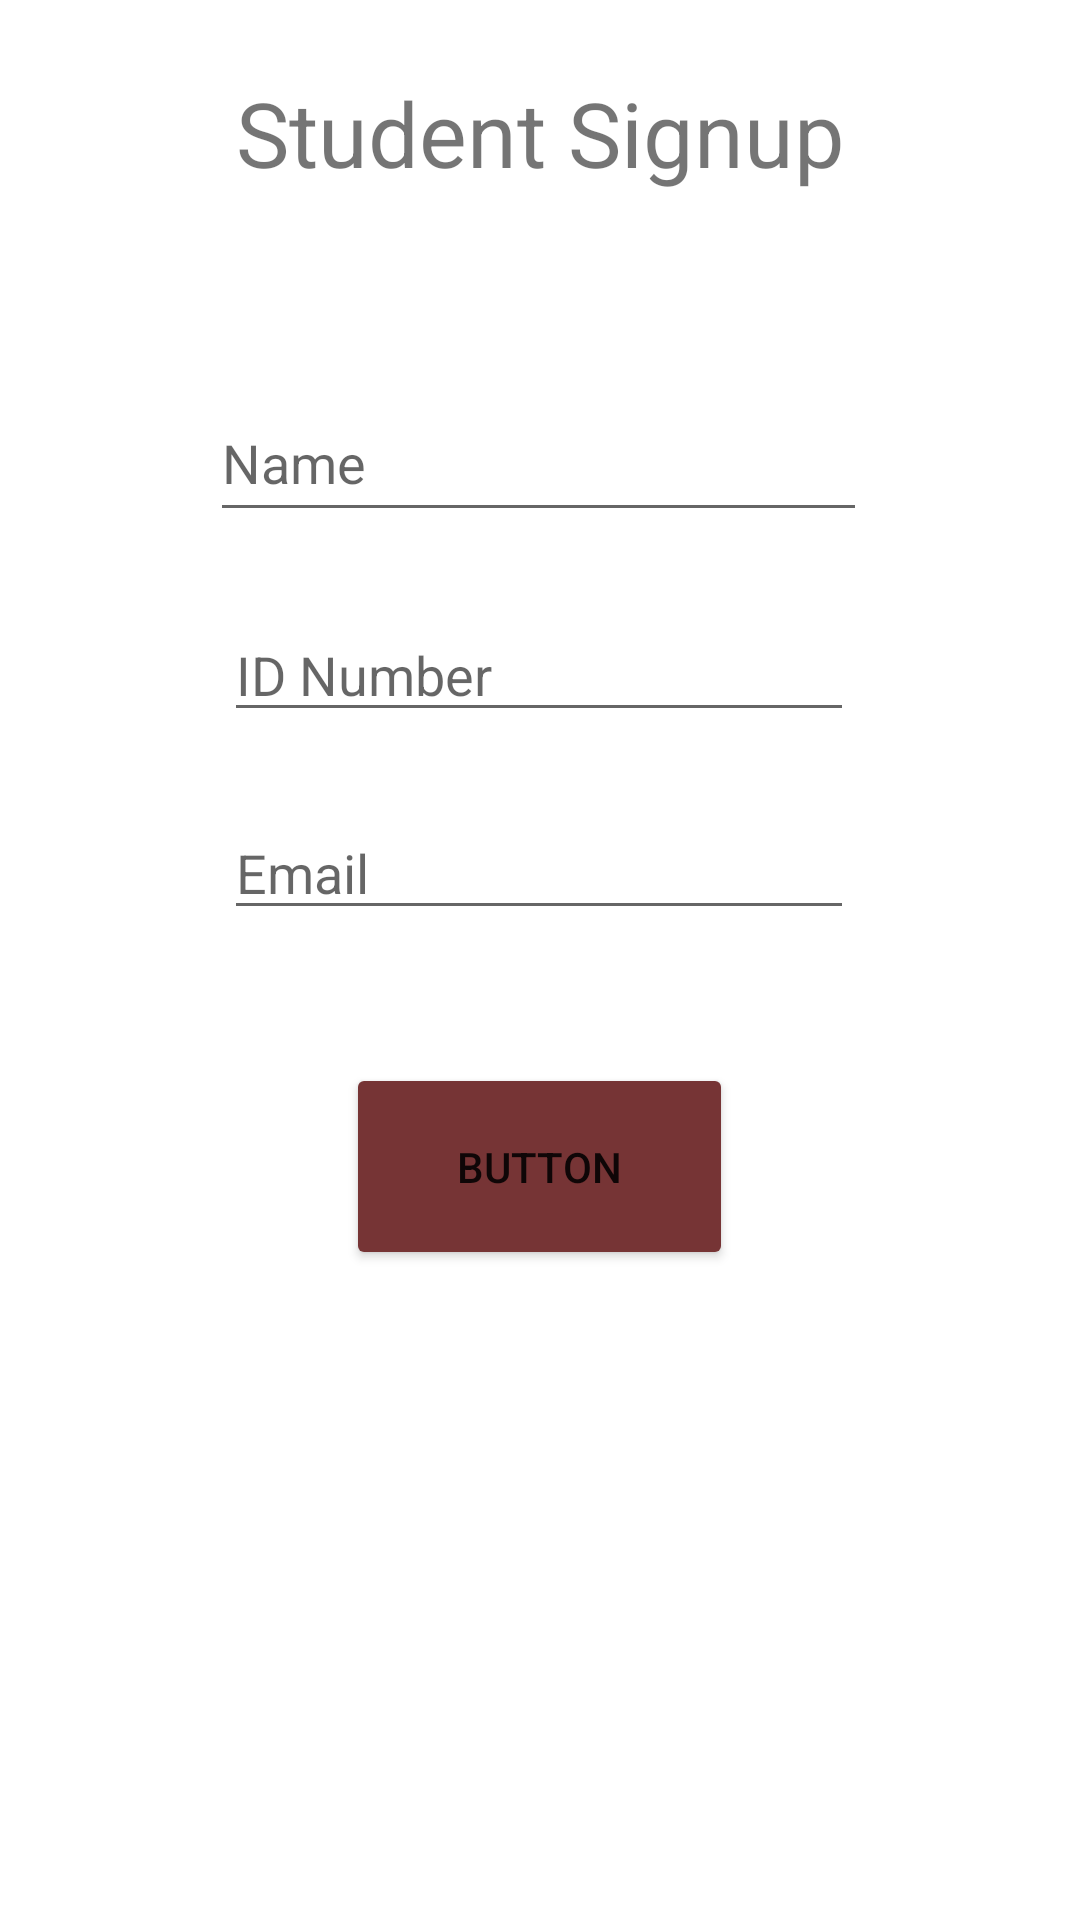

Here is an Android app screen rendered from its layout file. Give the layout XML and the strings, colors and styles it references.
<!-- AndroidManifest.xml: application theme Theme.BSIT3A_Group6 -->
<!-- res/layout/activity_main2.xml -->
<?xml version="1.0" encoding="utf-8"?>
<androidx.constraintlayout.widget.ConstraintLayout xmlns:android="http://schemas.android.com/apk/res/android"
    xmlns:app="http://schemas.android.com/apk/res-auto"
    xmlns:tools="http://schemas.android.com/tools"
    android:layout_width="match_parent"
    android:layout_height="match_parent"
    tools:context=".MainActivity2">

    <TextView
        android:id="@+id/textView3"
        android:layout_width="wrap_content"
        android:layout_height="wrap_content"
        android:text="Student Signup"
        android:textSize="30sp"
        app:layout_constraintBottom_toBottomOf="parent"
        app:layout_constraintEnd_toEndOf="parent"
        app:layout_constraintStart_toStartOf="parent"
        app:layout_constraintTop_toTopOf="parent"
        app:layout_constraintVertical_bias="0.04000002" />

    <EditText
        android:id="@+id/Username"
        android:layout_width="219dp"
        android:layout_height="49dp"
        android:layout_marginTop="64dp"
        android:ems="10"
        android:hint="Name"
        android:inputType="textPersonName"
        app:layout_constraintBottom_toBottomOf="parent"
        app:layout_constraintEnd_toEndOf="parent"
        app:layout_constraintHorizontal_bias="0.496"
        app:layout_constraintStart_toStartOf="parent"
        app:layout_constraintTop_toBottomOf="@+id/textView3"
        app:layout_constraintVertical_bias="0.0" />

    <EditText
        android:id="@+id/IdNo"
        android:layout_width="wrap_content"
        android:layout_height="wrap_content"
        android:ems="10"
        android:hint="ID Number"
        android:inputType="number"
        app:layout_constraintBottom_toBottomOf="parent"
        app:layout_constraintEnd_toEndOf="@+id/Username"
        app:layout_constraintStart_toStartOf="@+id/Username"
        app:layout_constraintTop_toBottomOf="@+id/Username"
        app:layout_constraintVertical_bias="0.060000002" />

    <EditText
        android:id="@+id/EmailAddress"
        android:layout_width="wrap_content"
        android:layout_height="wrap_content"
        android:ems="10"
        android:hint="Email"
        android:inputType="textEmailAddress"
        app:layout_constraintBottom_toBottomOf="parent"
        app:layout_constraintEnd_toEndOf="@+id/IdNo"
        app:layout_constraintHorizontal_bias="0.0"
        app:layout_constraintStart_toStartOf="@+id/IdNo"
        app:layout_constraintTop_toBottomOf="@+id/IdNo"
        app:layout_constraintVertical_bias="0.06999999" />

    <Button
        android:id="@+id/button"
        android:layout_width="129dp"
        android:layout_height="69dp"
        android:text="Button"
        app:backgroundTint="#763435"
        app:layout_constraintBottom_toBottomOf="parent"
        app:layout_constraintEnd_toEndOf="@+id/EmailAddress"
        app:layout_constraintStart_toStartOf="@+id/EmailAddress"
        app:layout_constraintTop_toBottomOf="@+id/EmailAddress"
        app:layout_constraintVertical_bias="0.17000002" />
</androidx.constraintlayout.widget.ConstraintLayout>
<!-- resources referenced by this layout -->
<resources>
  <style name="Theme.BSIT3A_Group6" parent="Theme.MaterialComponents.DayNight.NoActionBar">
          
          <item name="colorPrimary">@color/purple_500</item>
          <item name="colorPrimaryVariant">@color/purple_700</item>
          <item name="colorOnPrimary">@color/white</item>
          
          <item name="colorSecondary">@color/teal_200</item>
          <item name="colorSecondaryVariant">@color/teal_700</item>
          <item name="colorOnSecondary">@color/black</item>
          
          <item name="android:statusBarColor" tools:targetApi="l">?attr/colorPrimaryVariant</item>
          
      </style>
  <!-- not gathered from this repository: default colours our renderer supplied (Android Studio template values) -->
  <color name="purple_500">#FF6200EE</color>
  <color name="purple_700">#FF3700B3</color>
  <color name="teal_200">#FF03DAC5</color>
  <color name="teal_700">#FF018786</color>
  <color name="black">#FF000000</color>
  <color name="white">#FFFFFFFF</color>
</resources>
